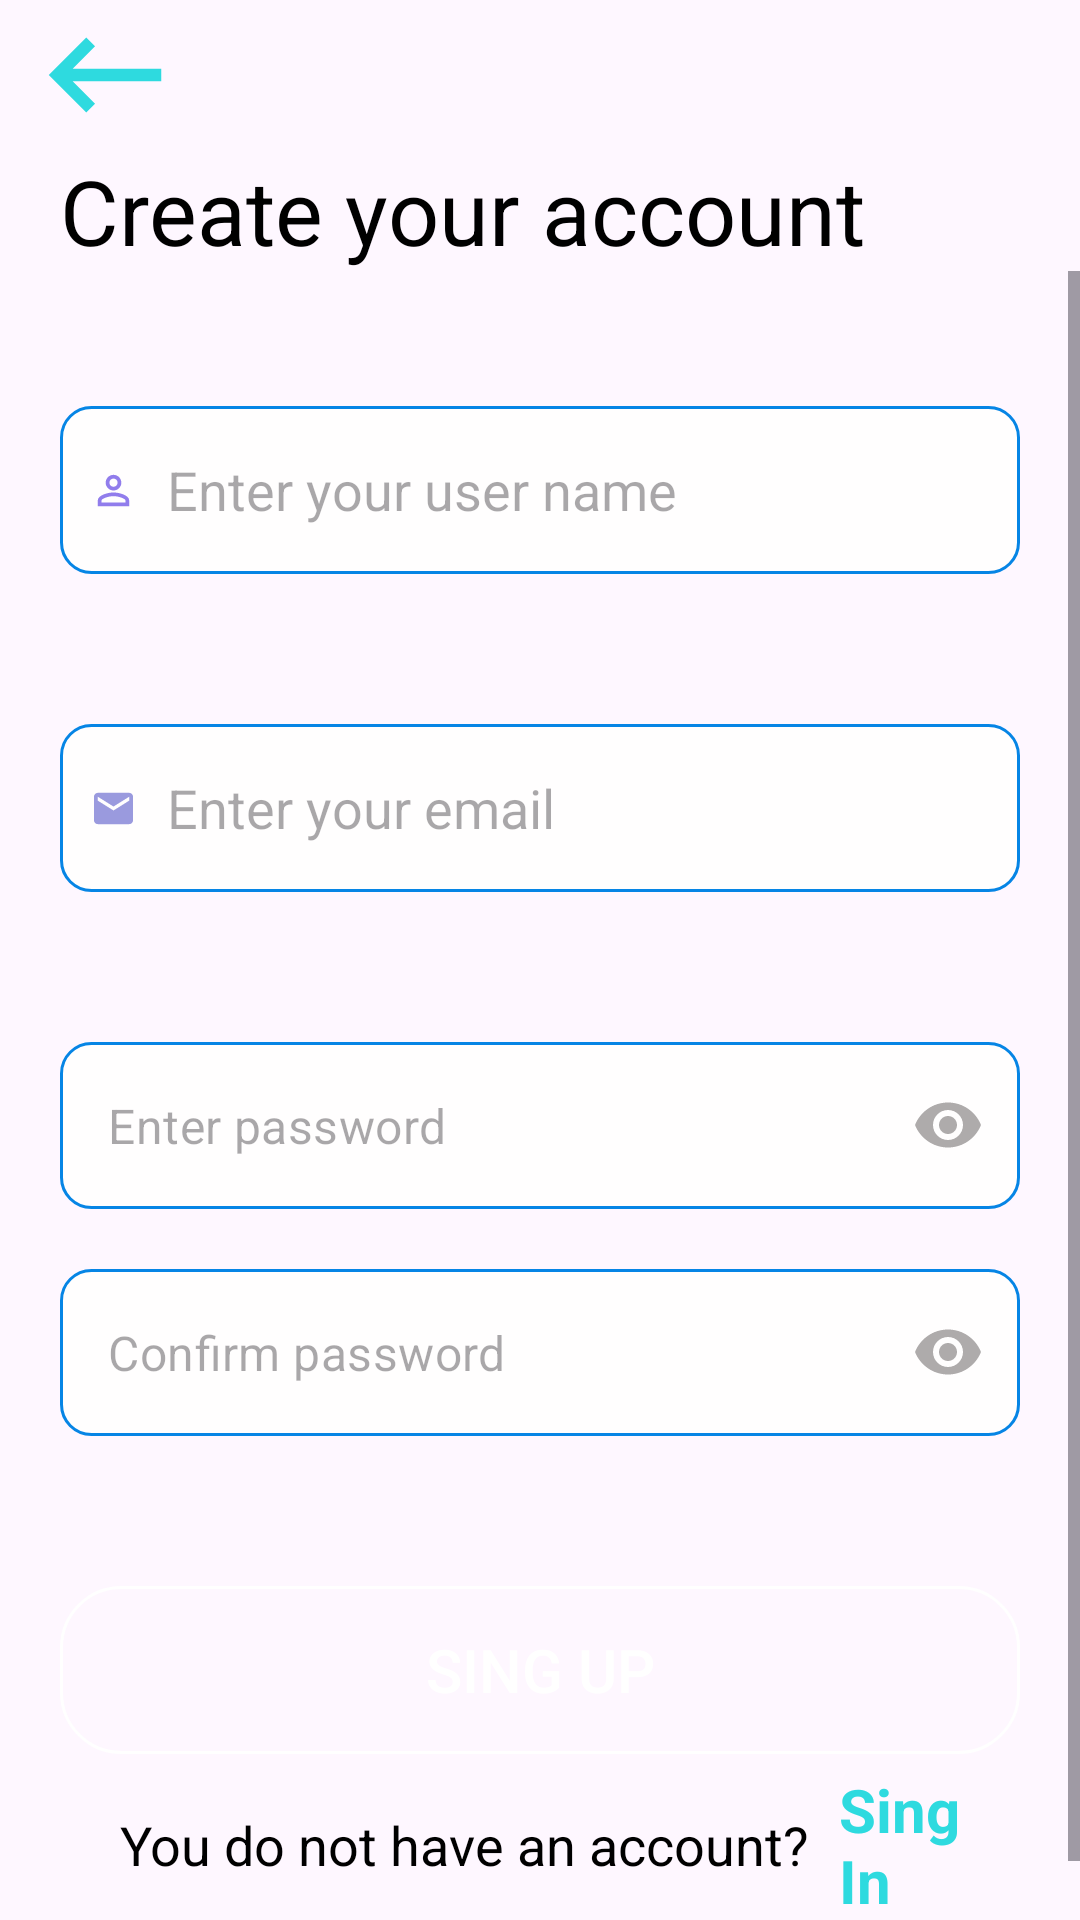

Produce the Android XML layout that renders to this screen, including the resource entries it uses.
<!-- AndroidManifest.xml: application theme Theme.AgenceDrive -->
<!-- res/layout/activity_sing_up.xml -->
<?xml version="1.0" encoding="utf-8"?>
<RelativeLayout xmlns:android="http://schemas.android.com/apk/res/android"
    xmlns:app="http://schemas.android.com/apk/res-auto"
    xmlns:tools="http://schemas.android.com/tools"
    android:layout_width="match_parent"
    android:layout_height="match_parent"
    tools:context=".activities.RegisterActivity">


    <LinearLayout
        android:layout_width="match_parent"
        android:layout_height="wrap_content"
        android:orientation="vertical"
        >
        <LinearLayout
            android:layout_width="match_parent"
            android:layout_height="wrap_content"
            android:orientation="vertical">


            <ImageView
                android:id="@+id/flech"
                android:layout_width="70dp"
                android:layout_height="50dp"
                android:src="@drawable/rentrer">
            </ImageView>
            <TextView
                android:layout_width="match_parent"
                android:layout_height="wrap_content"
                android:text="Create your account"
                android:textSize="30dp"
                android:textStyle="normal"
                android:textColor="@color/black"
                android:layout_marginStart="20dp"
                />

        </LinearLayout>
        
        <ScrollView
            android:layout_width="match_parent"
            android:layout_height="wrap_content">
            
            <LinearLayout
                android:layout_width="match_parent"
                android:layout_height="match_parent"
                android:orientation="vertical"
                android:scrollbars="vertical">

        <LinearLayout
            android:layout_width="match_parent"
            android:layout_height="wrap_content"
            android:orientation="vertical"
            android:padding="20dp">
            <LinearLayout
                android:layout_width="match_parent"
                android:layout_height="56dp"
                android:layout_marginTop="25dp"
                android:background="@drawable/inputagen"
                android:gravity="center"
                android:paddingStart="10dp">


                <ImageView
                    android:layout_width="wrap_content"
                    android:layout_height="wrap_content"
                    android:layout_marginEnd="10dp"
                    android:layout_weight="1"
                    android:src="@drawable/user" />

                <EditText
                    android:id="@+id/RegAgenUser"
                    android:layout_width="match_parent"
                    android:layout_height="match_parent"
                    android:background="@drawable/spcial_input"
                    android:hint="Enter your user name"
                    android:layout_weight="3"
                    />
            </LinearLayout>


            <LinearLayout
                android:layout_width="match_parent"
                android:layout_height="56dp"
                android:orientation="horizontal"
                android:layout_marginTop="50dp"
                android:background="@drawable/inputagen"
                android:gravity="center"
                android:paddingStart="10dp">

                <ImageView
                    android:layout_width="wrap_content"
                    android:layout_height="wrap_content"
                    android:layout_marginEnd="10dp"
                    android:layout_weight="1"
                    android:src="@drawable/email"/>


                <EditText
                    android:id="@+id/regAgeEmail"
                    android:layout_width="match_parent"
                    android:layout_height="match_parent"
                    android:background="@drawable/spcial_input"
                    android:hint="Enter your email "
                    android:layout_weight="3"
                    />
            </LinearLayout>


            <com.google.android.material.textfield.TextInputLayout
                android:id="@+id/RegAgenPassword"
                style="@style/TextInputLayoutTheme"
                android:layout_width="match_parent"
                android:layout_marginTop="50dp"
                android:layout_height="wrap_content"
                android:orientation="horizontal"
                app:passwordToggleEnabled="true"
                app:passwordToggleTint="#AEABAB"
                app:hintEnabled="false"
                >

                <com.google.android.material.textfield.TextInputEditText
                    android:layout_width="match_parent"
                    android:layout_height="match_parent"
                    android:background="@drawable/inputagen"
                    android:hint="Enter password"
                    android:inputType="textPassword" />

            </com.google.android.material.textfield.TextInputLayout>


            <com.google.android.material.textfield.TextInputLayout
                android:id="@+id/regAgenConfPassw"
                style="@style/TextInputLayoutTheme"
                android:layout_width="match_parent"
                android:layout_marginTop="20dp"
                android:layout_height="wrap_content"
                android:orientation="horizontal"
                app:passwordToggleEnabled="true"
                app:passwordToggleTint="#AEABAB"
                app:hintEnabled="false"

                >

                <com.google.android.material.textfield.TextInputEditText
                    android:layout_width="match_parent"
                    android:layout_height="match_parent"
                    android:background="@drawable/inputagen"
                    android:layout_weight="3"
                    android:hint="Confirm password"
                    android:inputType="textPassword" />

            </com.google.android.material.textfield.TextInputLayout>


            <Button
                android:id="@+id/regButton"
                android:layout_width="match_parent"
                android:layout_height="56dp"
                android:padding="10dp"
                android:text="Sing Up"
                android:layout_marginTop="50dp"
                android:textColor="@color/white"
                android:textSize="20sp"
                android:background="@drawable/spbuton"
                />

            <LinearLayout
                android:layout_width="wrap_content"
                android:layout_height="wrap_content"
                android:orientation="horizontal"
                android:gravity="center"
                android:layout_marginTop="5dp"
                >
                <TextView
                    android:layout_width="match_parent"
                    android:layout_height="wrap_content"
                    android:text="You do not have an account?"
                    android:textColor="@color/black"
                    android:textSize="18sp"
                    android:layout_marginStart="20dp"

                    />
                <TextView
                    android:id="@+id/singinTextViewRegAgen"
                    android:layout_width="match_parent"
                    android:layout_height="wrap_content"
                    android:text="Sing In"
                    android:layout_marginStart="10dp"
                    android:textColor="@color/colorfontend"
                    android:textSize="20sp"
                    android:textStyle="bold"
                    />

            </LinearLayout>

    </LinearLayout>
    </LinearLayout>
    </ScrollView>
    </LinearLayout>
</RelativeLayout>
<!-- resources referenced by this layout -->
<resources>
  <color name="black">#FF000000</color>
  <color name="colorfontend">#2EDADF</color>
  <color name="white">#FFFFFFFF</color>
  <!-- drawable email (drawable) -->
  <vector android:height="24dp" android:tint="#9A9ADE"
      android:viewportHeight="24" android:viewportWidth="24"
      android:width="24dp" xmlns:android="http://schemas.android.com/apk/res/android">
      <path android:fillColor="@android:color/white" android:pathData="M20,4L4,4c-1.1,0 -1.99,0.9 -1.99,2L2,18c0,1.1 0.9,2 2,2h16c1.1,0 2,-0.9 2,-2L22,6c0,-1.1 -0.9,-2 -2,-2zM20,8l-8,5 -8,-5L4,6l8,5 8,-5v2z"/>
  </vector>
  <!-- drawable inputagen (drawable) -->
  <?xml version="1.0" encoding="utf-8"?>
  <shape xmlns:android="http://schemas.android.com/apk/res/android">
      <stroke
          android:width="1dp"
          android:color="#0685E5"
          />
      <corners
          android:radius="10dp"
          />
      <gradient
          android:startColor="#FFFEFE"
          android:endColor="#FFFEFE"
          />
  </shape>
  <!-- drawable rentrer (drawable) -->
  <vector android:autoMirrored="true" android:height="24dp"
      android:tint="@color/colorfontend" android:viewportHeight="24"
      android:viewportWidth="24" android:width="24dp" xmlns:android="http://schemas.android.com/apk/res/android">
      <path android:fillColor="@android:color/white" android:pathData="M21,11H6.83l3.58,-3.59L9,6l-6,6 6,6 1.41,-1.41L6.83,13H21z"/>
  </vector>
  <!-- drawable spbuton (drawable) -->
  <?xml version="1.0" encoding="utf-8"?>
  <shape xmlns:android="http://schemas.android.com/apk/res/android">
      <corners
          android:radius="20dp"
  
          />
      <stroke
          android:width="1dp"
          android:color="@color/white"
          />
  </shape>
  <!-- drawable user (drawable) -->
  <vector android:height="24dp" android:tint="#917DEC"
      android:viewportHeight="24" android:viewportWidth="24"
      android:width="24dp" xmlns:android="http://schemas.android.com/apk/res/android">
      <path android:fillColor="@android:color/white" android:pathData="M12,5.9c1.16,0 2.1,0.94 2.1,2.1s-0.94,2.1 -2.1,2.1S9.9,9.16 9.9,8s0.94,-2.1 2.1,-2.1m0,9c2.97,0 6.1,1.46 6.1,2.1v1.1L5.9,18.1L5.9,17c0,-0.64 3.13,-2.1 6.1,-2.1M12,4C9.79,4 8,5.79 8,8s1.79,4 4,4 4,-1.79 4,-4 -1.79,-4 -4,-4zM12,13c-2.67,0 -8,1.34 -8,4v3h16v-3c0,-2.66 -5.33,-4 -8,-4z"/>
  </vector>
  <style name="TextInputLayoutTheme" parent="Widget.MaterialComponents.TextInputLayout.OutlinedBox">
          
          <item name="boxStrokeColor">@color/cardview_dark_background</item>
          <item name="boxStrokeWidth">1dp</item>
      </style>
  <style name="Theme.AgenceDrive" parent="Base.Theme.AgenceDrive" />
  <style name="Base.Theme.AgenceDrive" parent="Theme.Material3.DayNight.NoActionBar">
          
          
          <item name="android:statusBarColor">
              @color/colorfontend
          </item>
      </style>
</resources>
